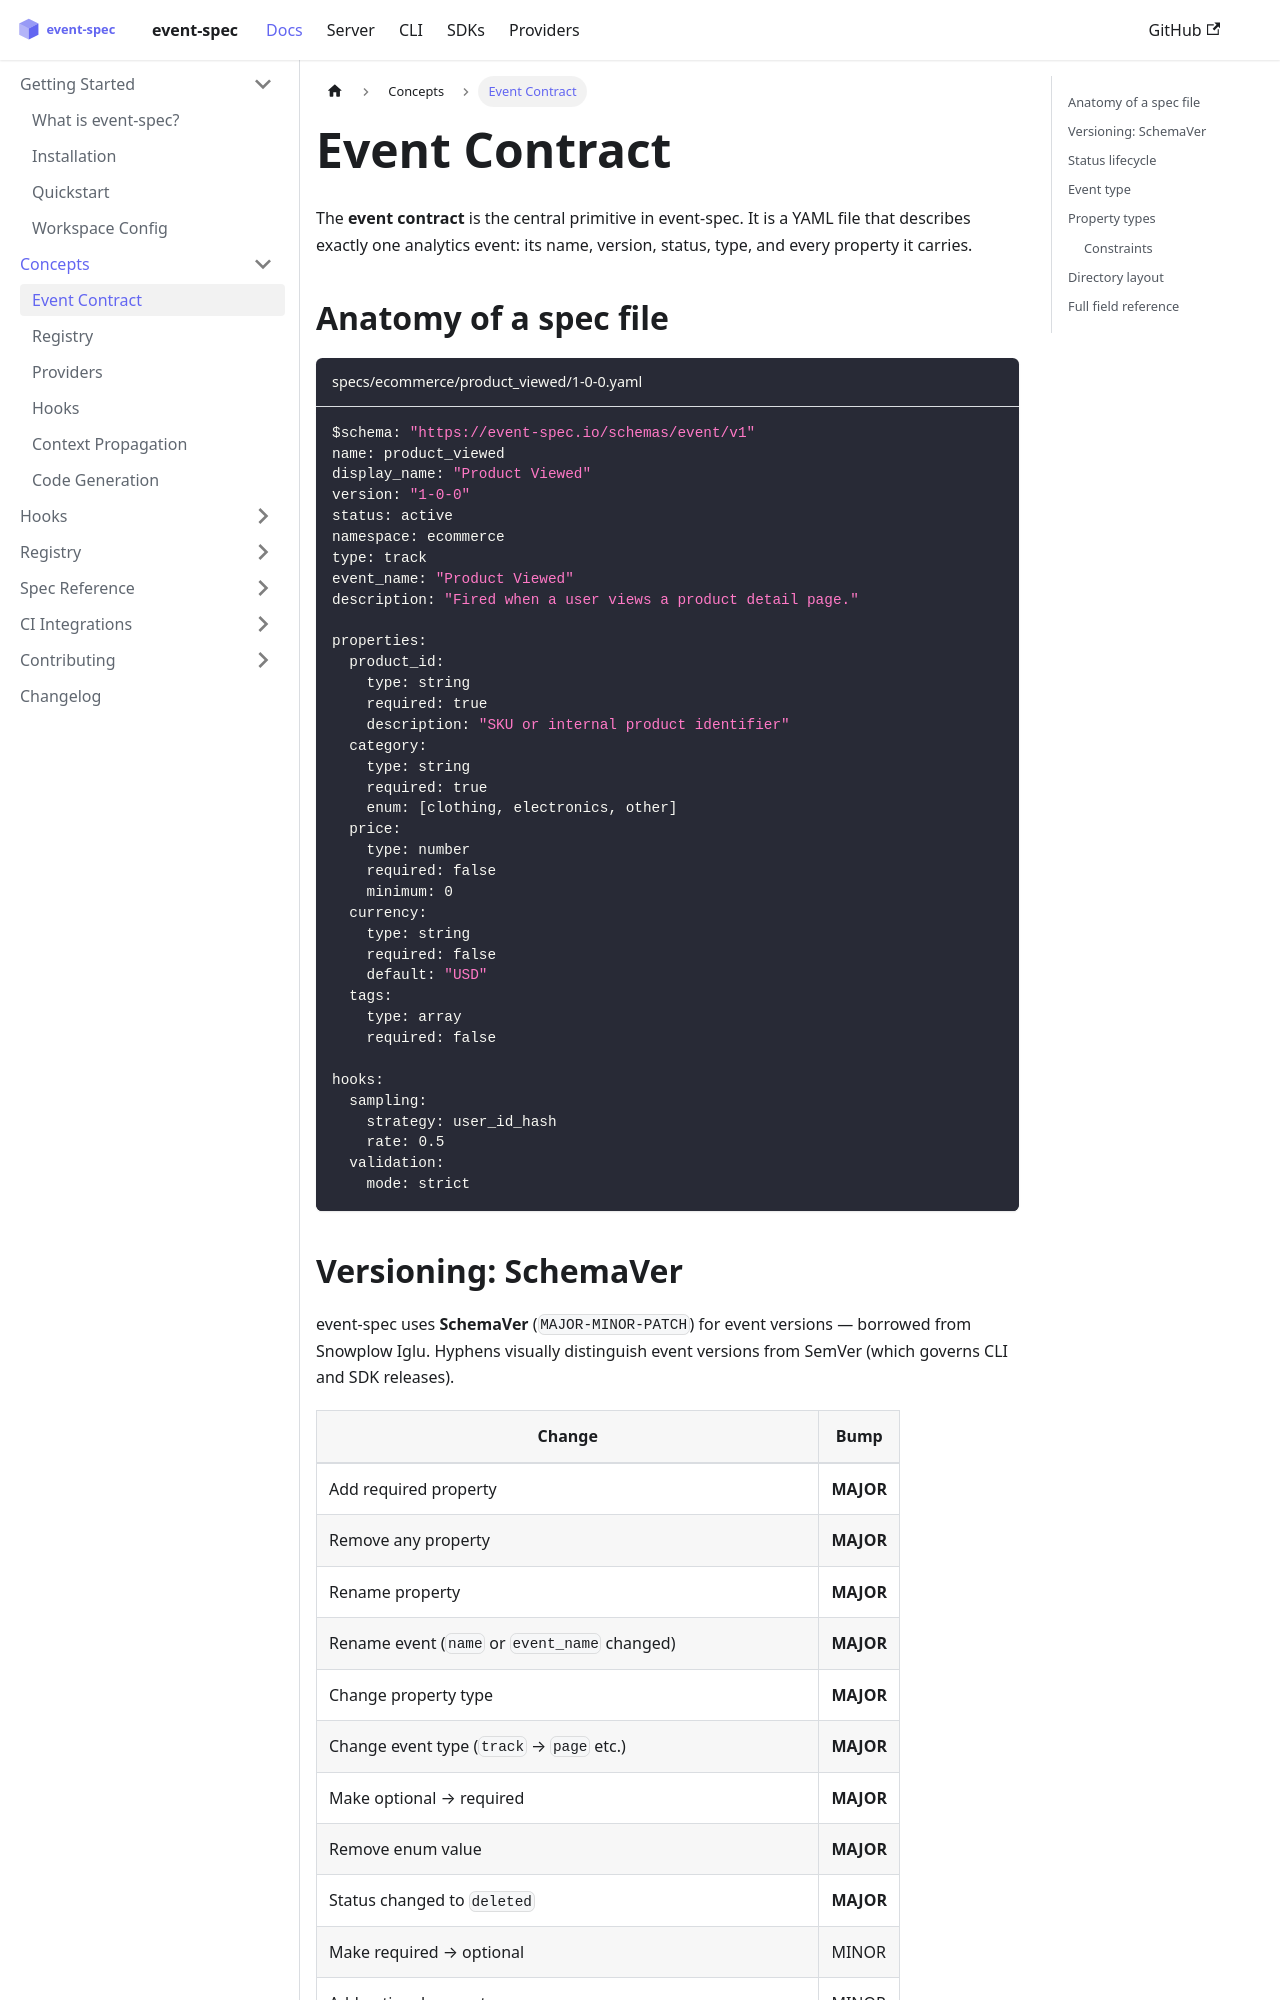

repository: dejanradmanovic/event-spec · page: docs/concepts/event-contract.html · generator: docusaurus

---
sidebar_position: 1
---

# Event Contract

The **event contract** is the central primitive in event-spec. It is a YAML file that describes exactly one analytics event: its name, version, status, type, and every property it carries.

## Anatomy of a spec file

```yaml title="specs/ecommerce/product_viewed/1-0-0.yaml"
$schema: "https://event-spec.io/schemas/event/v1"
name: product_viewed
display_name: "Product Viewed"
version: "1-0-0"
status: active
namespace: ecommerce
type: track
event_name: "Product Viewed"
description: "Fired when a user views a product detail page."

properties:
  product_id:
    type: string
    required: true
    description: "SKU or internal product identifier"
  category:
    type: string
    required: true
    enum: [clothing, electronics, other]
  price:
    type: number
    required: false
    minimum: 0
  currency:
    type: string
    required: false
    default: "USD"
  tags:
    type: array
    required: false

hooks:
  sampling:
    strategy: user_id_hash
    rate: 0.5
  validation:
    mode: strict
```
